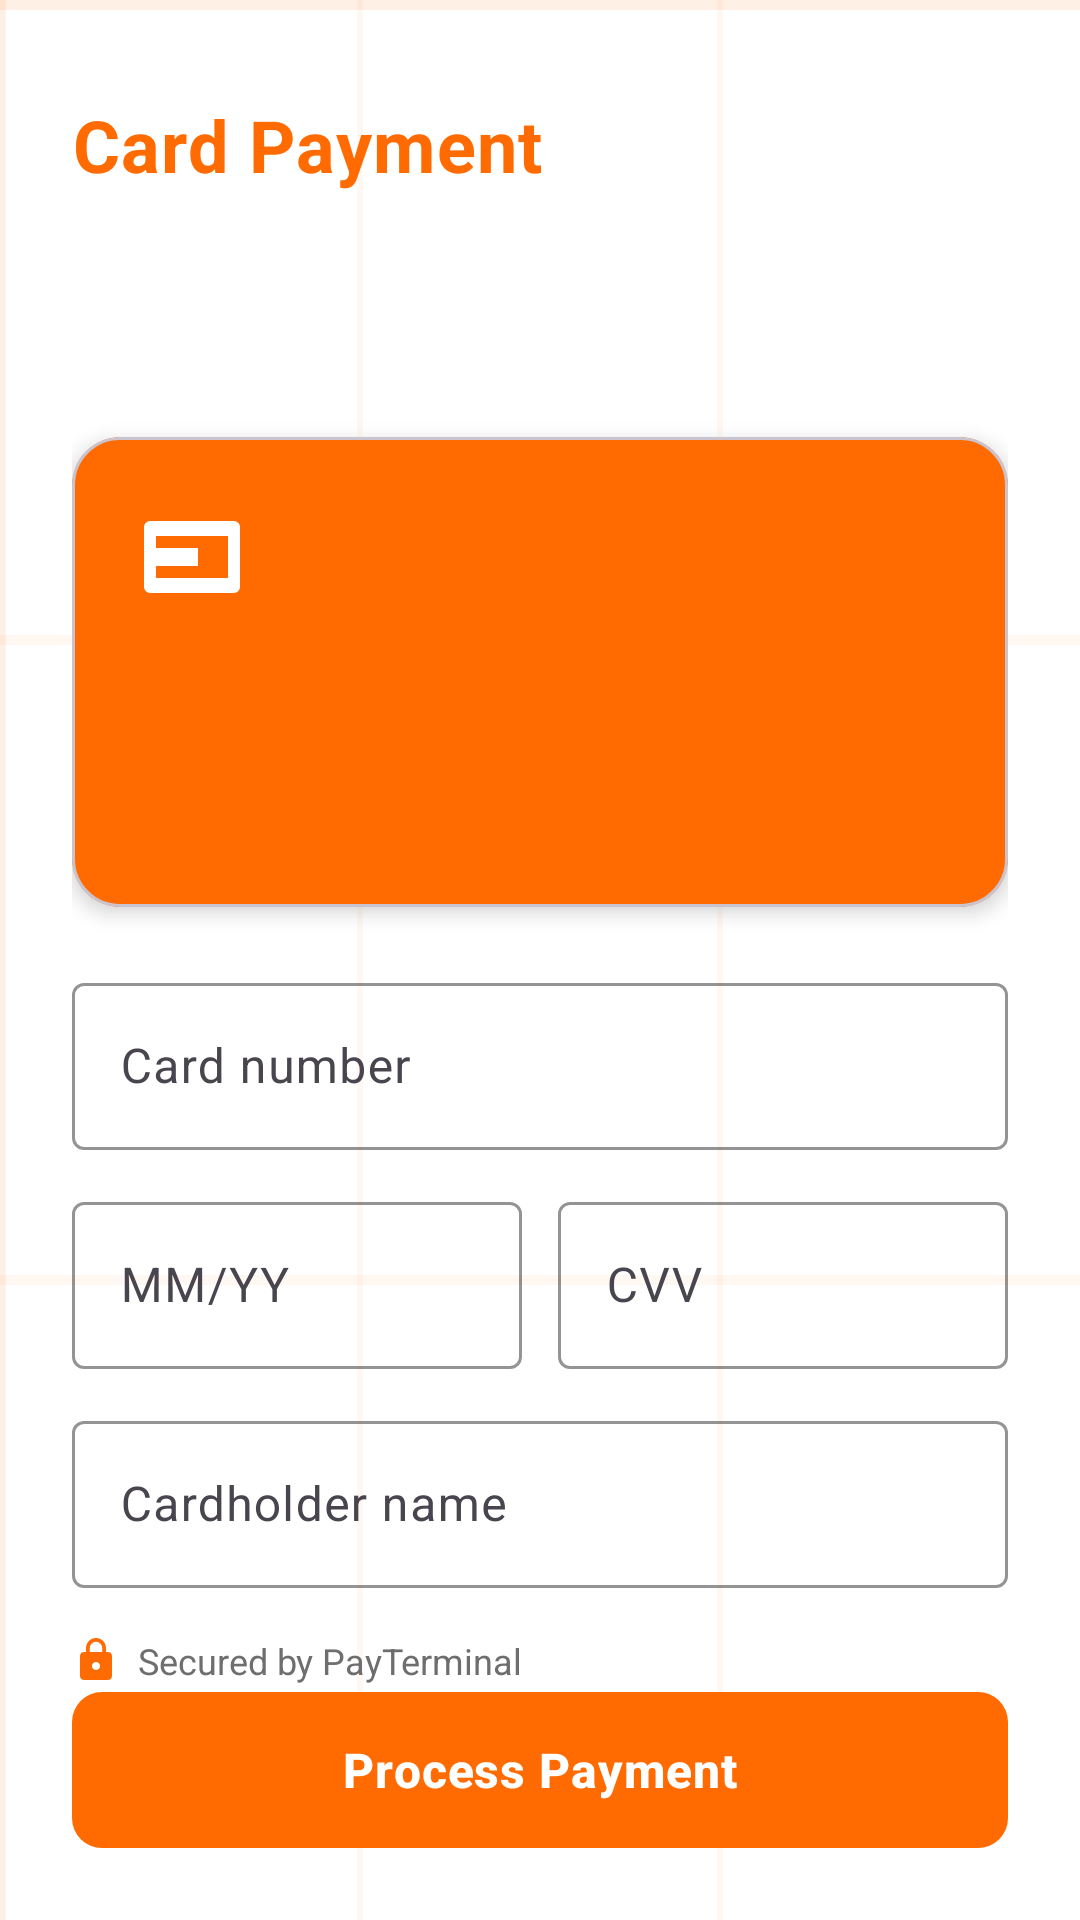

Produce the Android XML layout that renders to this screen, including the resource entries it uses.
<!-- AndroidManifest.xml: application theme Theme.PayTerminalVersion2 -->
<!-- res/layout/fragment_card_payment.xml -->
<?xml version="1.0" encoding="utf-8"?>
<LinearLayout xmlns:android="http://schemas.android.com/apk/res/android"
    xmlns:app="http://schemas.android.com/apk/res-auto"
    xmlns:tools="http://schemas.android.com/tools"
    android:layout_width="match_parent"
    android:layout_height="match_parent"
    android:background="@drawable/bg_grid"
    android:orientation="vertical"
    android:padding="24dp">

    <TextView
        android:layout_width="wrap_content"
        android:layout_height="wrap_content"
        android:layout_marginTop="8dp"
        android:text="@string/card_title"
        android:textAppearance="@style/TextAppearance.PayTerminal.Headline" />

    <TextView
        android:id="@+id/amountText"
        android:layout_width="wrap_content"
        android:layout_height="wrap_content"
        android:layout_marginTop="8dp"
        android:textAppearance="@style/TextAppearance.PayTerminal.Money"
        tools:text="৳250" />

    
    <com.google.android.material.card.MaterialCardView
        android:layout_width="match_parent"
        android:layout_height="wrap_content"
        android:layout_marginTop="20dp"
        app:cardBackgroundColor="@color/orange"
        app:cardCornerRadius="16dp"
        app:cardElevation="4dp">

        <LinearLayout
            android:layout_width="match_parent"
            android:layout_height="wrap_content"
            android:orientation="vertical"
            android:padding="20dp">

            <ImageView
                android:layout_width="40dp"
                android:layout_height="40dp"
                android:contentDescription="@string/card_title"
                android:src="@drawable/ic_card_white" />

            <TextView
                android:id="@+id/maskedCardText"
                android:layout_width="wrap_content"
                android:layout_height="wrap_content"
                android:layout_marginTop="20dp"
                android:textColor="@color/white"
                android:textSize="20sp"
                android:textStyle="bold"
                tools:text="•••• •••• •••• 4242" />

            <TextView
                android:id="@+id/cardHolderText"
                android:layout_width="wrap_content"
                android:layout_height="wrap_content"
                android:layout_marginTop="12dp"
                android:textColor="@color/white"
                android:textSize="13sp"
                tools:text="CARDHOLDER NAME" />
        </LinearLayout>
    </com.google.android.material.card.MaterialCardView>

    
    <com.google.android.material.textfield.TextInputLayout
        android:id="@+id/cardNumberLayout"
        style="@style/Widget.Material3.TextInputLayout.OutlinedBox"
        android:layout_width="match_parent"
        android:layout_height="wrap_content"
        android:layout_marginTop="20dp"
        android:hint="@string/card_number_hint"
        app:boxStrokeColor="@color/orange"
        app:boxStrokeWidthFocused="2dp"
        app:hintTextColor="@color/orange">

        <com.google.android.material.textfield.TextInputEditText
            android:id="@+id/cardNumberInput"
            android:layout_width="match_parent"
            android:layout_height="wrap_content"
            android:inputType="number"
            android:maxLength="19"
            android:maxLines="1"
            android:textColor="@color/charcoal" />
    </com.google.android.material.textfield.TextInputLayout>

    <LinearLayout
        android:layout_width="match_parent"
        android:layout_height="wrap_content"
        android:layout_marginTop="12dp"
        android:orientation="horizontal">

        <com.google.android.material.textfield.TextInputLayout
            android:id="@+id/expiryLayout"
            style="@style/Widget.Material3.TextInputLayout.OutlinedBox"
            android:layout_width="0dp"
            android:layout_height="wrap_content"
            android:layout_marginEnd="6dp"
            android:layout_weight="1"
            android:hint="@string/card_expiry_hint"
            app:boxStrokeColor="@color/orange"
            app:boxStrokeWidthFocused="2dp"
            app:hintTextColor="@color/orange">

            <com.google.android.material.textfield.TextInputEditText
                android:id="@+id/expiryInput"
                android:layout_width="match_parent"
                android:layout_height="wrap_content"
                android:inputType="number"
                android:maxLength="5"
                android:maxLines="1"
                android:textColor="@color/charcoal" />
        </com.google.android.material.textfield.TextInputLayout>

        <com.google.android.material.textfield.TextInputLayout
            android:id="@+id/cvvLayout"
            style="@style/Widget.Material3.TextInputLayout.OutlinedBox"
            android:layout_width="0dp"
            android:layout_height="wrap_content"
            android:layout_marginStart="6dp"
            android:layout_weight="1"
            android:hint="@string/card_cvv_hint"
            app:boxStrokeColor="@color/orange"
            app:boxStrokeWidthFocused="2dp"
            app:hintTextColor="@color/orange">

            <com.google.android.material.textfield.TextInputEditText
                android:id="@+id/cvvInput"
                android:layout_width="match_parent"
                android:layout_height="wrap_content"
                android:inputType="numberPassword"
                android:maxLength="4"
                android:maxLines="1"
                android:textColor="@color/charcoal" />
        </com.google.android.material.textfield.TextInputLayout>
    </LinearLayout>

    <com.google.android.material.textfield.TextInputLayout
        android:id="@+id/cardHolderLayout"
        style="@style/Widget.Material3.TextInputLayout.OutlinedBox"
        android:layout_width="match_parent"
        android:layout_height="wrap_content"
        android:layout_marginTop="12dp"
        android:hint="@string/card_holder_hint"
        app:boxStrokeColor="@color/orange"
        app:boxStrokeWidthFocused="2dp"
        app:hintTextColor="@color/orange">

        <com.google.android.material.textfield.TextInputEditText
            android:id="@+id/cardHolderInput"
            android:layout_width="match_parent"
            android:layout_height="wrap_content"
            android:inputType="textCapWords"
            android:maxLines="1"
            android:textColor="@color/charcoal" />
    </com.google.android.material.textfield.TextInputLayout>

    <LinearLayout
        android:layout_width="wrap_content"
        android:layout_height="wrap_content"
        android:layout_marginTop="16dp"
        android:gravity="center_vertical"
        android:orientation="horizontal">

        <ImageView
            android:layout_width="16dp"
            android:layout_height="16dp"
            android:contentDescription="@string/card_secure"
            android:src="@drawable/ic_lock" />

        <TextView
            android:layout_width="wrap_content"
            android:layout_height="wrap_content"
            android:layout_marginStart="6dp"
            android:text="@string/card_secure"
            android:textColor="@color/gray_text"
            android:textSize="12sp" />
    </LinearLayout>

    <Space
        android:layout_width="match_parent"
        android:layout_height="0dp"
        android:layout_weight="1" />

    <com.google.android.material.button.MaterialButton
        android:id="@+id/processButton"
        style="@style/Widget.PayTerminal.Button.Primary"
        android:layout_width="match_parent"
        android:layout_height="wrap_content"
        android:text="@string/card_process" />
</LinearLayout>
<!-- resources referenced by this layout -->
<resources>
  <color name="charcoal">#FF1A1A1A</color>
  <color name="gray_text">#FF6E6E6E</color>
  <color name="orange">#FFFF6B00</color>
  <color name="white">#FFFFFFFF</color>
  <!-- drawable bg_grid (drawable) -->
  <?xml version="1.0" encoding="utf-8"?>
  <layer-list xmlns:android="http://schemas.android.com/apk/res/android">
      <item android:drawable="@color/bg_white" />
      <item android:drawable="@drawable/bg_grid_pattern" />
  </layer-list>
  <!-- drawable ic_card_white (drawable) -->
  <?xml version="1.0" encoding="utf-8"?>
  <vector xmlns:android="http://schemas.android.com/apk/res/android"
      android:width="40dp"
      android:height="40dp"
      android:viewportWidth="40"
      android:viewportHeight="40">
      <path
          android:fillColor="#FFFFFFFF"
          android:pathData="M6,8 h28 a2,2 0 0 1 2,2 v20 a2,2 0 0 1 -2,2 H6 a2,2 0 0 1 -2,-2 V10 a2,2 0 0 1 2,-2 z M8,13 v14 h24 V13 z M8,17 h14 v6 H8 z" />
  </vector>
  <!-- drawable ic_lock (drawable) -->
  <?xml version="1.0" encoding="utf-8"?>
  <vector xmlns:android="http://schemas.android.com/apk/res/android"
      android:width="16dp"
      android:height="16dp"
      android:viewportWidth="24"
      android:viewportHeight="24">
      <path
          android:fillColor="#FF6B00"
          android:pathData="M18,8h-1V6c0,-2.76 -2.24,-5 -5,-5S7,3.24 7,6v2H6c-1.1,0 -2,0.9 -2,2v10c0,1.1 0.9,2 2,2h12c1.1,0 2,-0.9 2,-2V10c0,-1.1 -0.9,-2 -2,-2zM12,17c-1.1,0 -2,-0.9 -2,-2s0.9,-2 2,-2 2,0.9 2,2 -0.9,2 -2,2zM15.1,8H8.9V6c0,-1.71 1.39,-3.1 3.1,-3.1 1.71,0 3.1,1.39 3.1,3.1v2z" />
  </vector>
  <string name="card_cvv_hint">CVV</string>
  <string name="card_expiry_hint">MM/YY</string>
  <string name="card_holder_hint">Cardholder name</string>
  <string name="card_number_hint">Card number</string>
  <string name="card_process">Process Payment</string>
  <string name="card_secure">Secured by PayTerminal</string>
  <string name="card_title">Card Payment</string>
  <style name="TextAppearance.PayTerminal.Headline">
          <item name="android:textColor">@color/orange</item>
          <item name="android:textStyle">bold</item>
          <item name="android:textSize">24sp</item>
      </style>
  <style name="TextAppearance.PayTerminal.Money">
          <item name="android:textColor">@color/charcoal</item>
          <item name="android:textStyle">bold</item>
          <item name="android:textSize">40sp</item>
      </style>
  <style name="Widget.PayTerminal.Button.Primary">
          <item name="backgroundTint">@color/orange</item>
          <item name="android:textColor">@color/white</item>
      </style>
  <style name="Theme.PayTerminalVersion2" parent="Base.Theme.PayTerminalVersion2" />
  <color name="bg_white">#FFFFFFFF</color>
  <style name="Base.Theme.PayTerminalVersion2" parent="Theme.Material3.Light.NoActionBar">
          <item name="colorPrimary">@color/orange</item>
          <item name="colorOnPrimary">@color/white</item>
          <item name="colorPrimaryContainer">@color/orange_soft</item>
          <item name="colorOnPrimaryContainer">@color/charcoal</item>
          <item name="colorSecondary">@color/orange_light</item>
          <item name="colorOnSecondary">@color/charcoal</item>
          <item name="colorSurface">@color/bg_white</item>
          <item name="colorOnSurface">@color/charcoal</item>
          <item name="colorOnBackground">@color/charcoal</item>
          <item name="android:colorBackground">@color/bg_white</item>
          <item name="android:windowBackground">@color/bg_white</item>
          <item name="colorError">@color/error</item>
      </style>
  <color name="orange_soft">#FFFFE5D6</color>
  <color name="orange_light">#FFFFB300</color>
  <color name="error">#FFC62828</color>
</resources>
